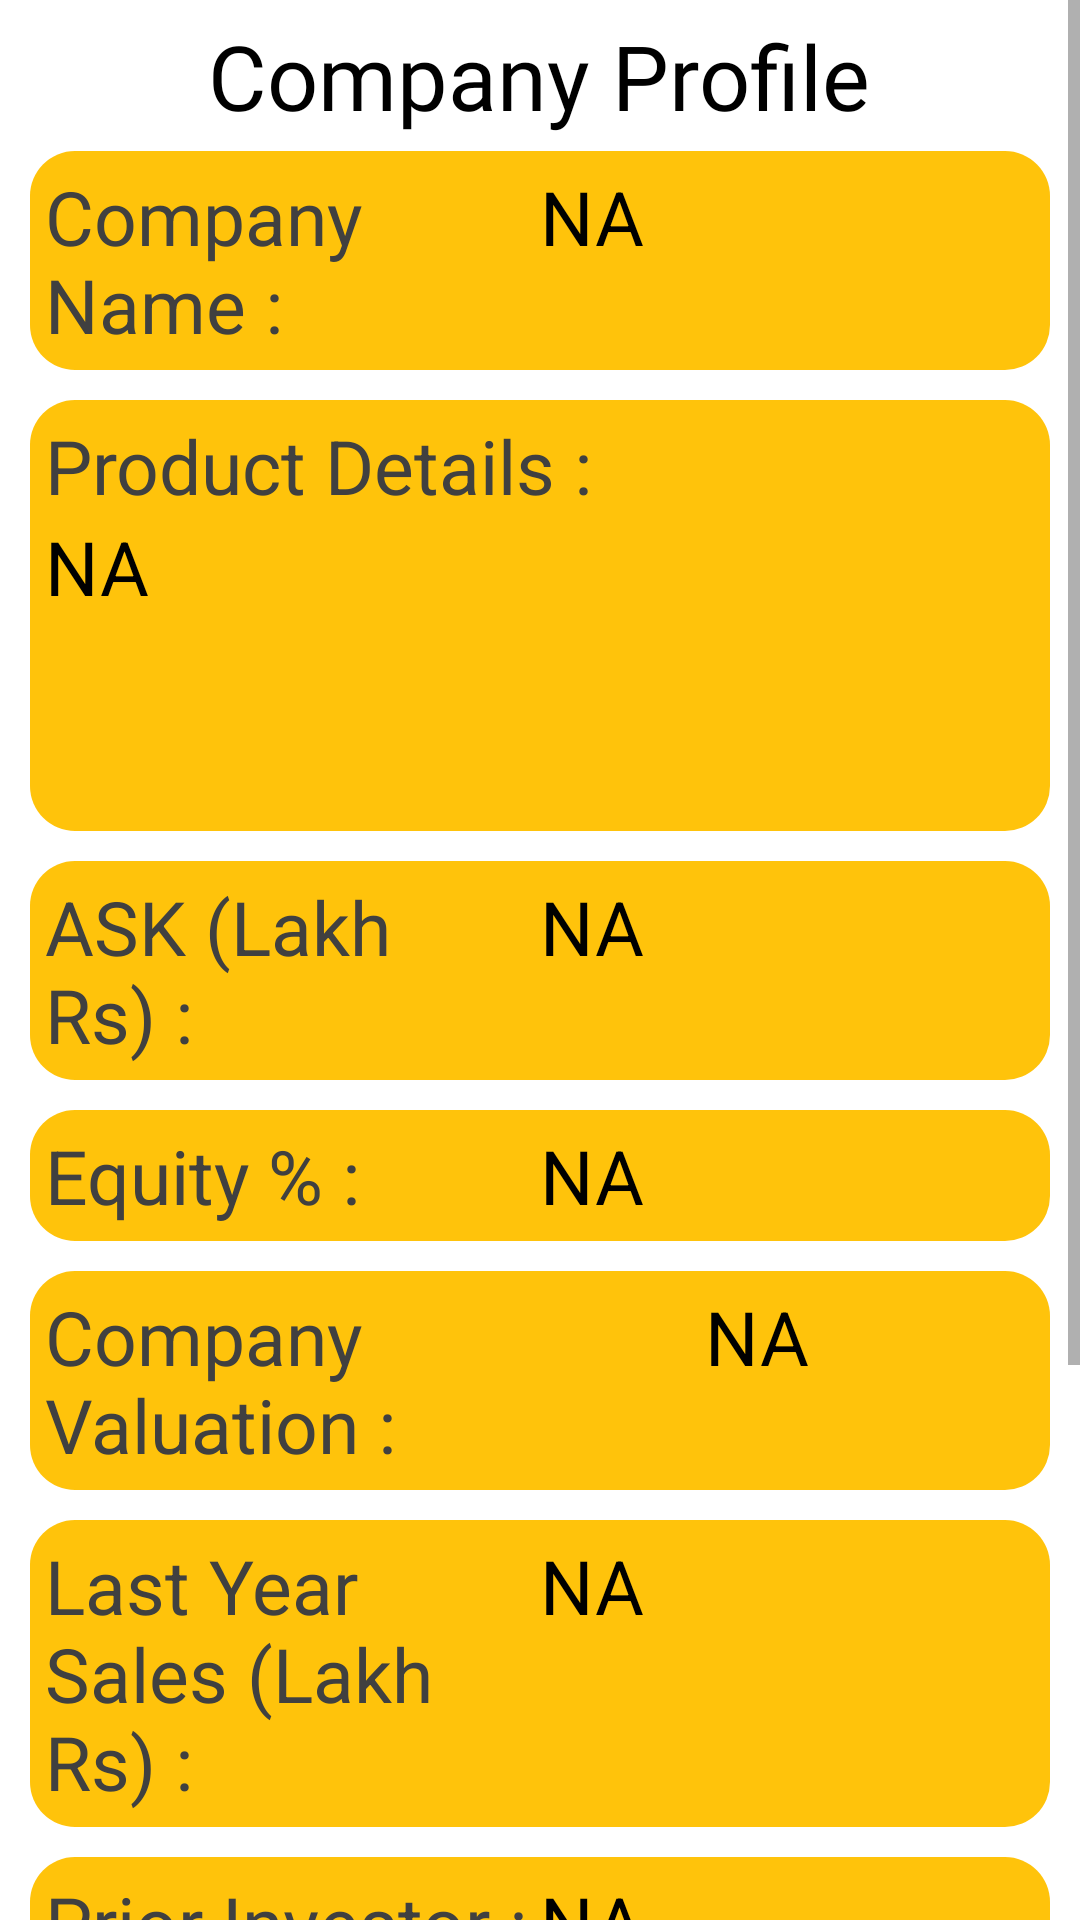

Produce the Android XML layout that renders to this screen, including the resource entries it uses.
<!-- AndroidManifest.xml: activity theme Theme.VShark -->
<!-- res/layout/activity_user_profile.xml -->
<?xml version="1.0" encoding="utf-8"?>
<ScrollView xmlns:android="http://schemas.android.com/apk/res/android"
    xmlns:app="http://schemas.android.com/apk/res-auto"
    xmlns:tools="http://schemas.android.com/tools"
    android:layout_width="match_parent"
    android:layout_height="match_parent"
    tools:context=".UserProfileActivity"
    android:layout_margin="5dp">

    <LinearLayout
        android:layout_width="match_parent"
        android:layout_height="wrap_content"
        android:orientation="vertical"
        android:padding="5dp">

        <TextView
            android:layout_width="wrap_content"
            android:layout_height="wrap_content"
            android:text="Company Profile"
            android:layout_gravity="center"
            android:textSize="30sp"
            android:textColor="@color/black"
            android:fontFamily="@font/ubuntu_bold"/>

        <LinearLayout
            android:layout_width="match_parent"
            android:layout_height="wrap_content"
            android:orientation="horizontal"
            android:padding="5dp"
            android:background="@drawable/custom_round_back"
            android:layout_margin="5dp"
            >
            <TextView
                android:layout_width="match_parent"
                android:layout_height="wrap_content"
                android:textSize="25dp"
                android:text="Company Name : "
                android:layout_weight="1"
                android:textColor="@color/dark_gray"
                />
            <TextView
                android:id="@+id/upTVcompanyName"
                android:layout_width="match_parent"
                android:layout_height="wrap_content"
                android:textSize="25dp"
                android:text="NA"
                android:layout_weight="1"
                android:textColor="@color/black"
                />
        </LinearLayout>

        <LinearLayout
            android:layout_width="match_parent"
            android:layout_height="wrap_content"
            android:orientation="vertical"
            android:padding="5dp"
            android:background="@drawable/custom_round_back"
            android:layout_margin="5dp"
            >
            <TextView
                android:layout_width="match_parent"
                android:layout_height="wrap_content"
                android:textSize="25dp"
                android:text="Product Details : "
                android:textColor="@color/dark_gray"
                />
            <ScrollView
                android:layout_width="match_parent"
                android:layout_height="100dp">
                <LinearLayout
                    android:layout_width="match_parent"
                    android:layout_height="wrap_content"
                    android:orientation="vertical">
                    <TextView
                        android:id="@+id/upTVproductDetails"
                        android:layout_width="match_parent"
                        android:layout_height="100dp"
                        android:inputType="textMultiLine"
                        android:textSize="25dp"
                        android:text="NA"
                        android:textColor="@color/black"/>
                </LinearLayout>
            </ScrollView>
        </LinearLayout>

        <LinearLayout
            android:layout_width="match_parent"
            android:layout_height="wrap_content"
            android:orientation="horizontal"
            android:padding="5dp"
            android:background="@drawable/custom_round_back"
            android:layout_margin="5dp"
            >
            <TextView
                android:layout_width="match_parent"
                android:layout_height="wrap_content"
                android:textSize="25dp"
                android:text="ASK (Lakh Rs) : "
                android:layout_weight="1"
                android:textColor="@color/dark_gray"
                />
            <TextView
                android:id="@+id/upTVASK"
                android:layout_width="match_parent"
                android:layout_height="wrap_content"
                android:textSize="25dp"
                android:text="NA"
                android:layout_weight="1"
                android:textColor="@color/black"
                />
        </LinearLayout>

        <LinearLayout
            android:layout_width="match_parent"
            android:layout_height="wrap_content"
            android:orientation="horizontal"
            android:padding="5dp"
            android:background="@drawable/custom_round_back"
            android:layout_margin="5dp"
            >
            <TextView
                android:layout_width="match_parent"
                android:layout_height="wrap_content"
                android:textSize="25dp"
                android:text="Equity % : "
                android:layout_weight="1"
                android:textColor="@color/dark_gray"
                />
            <TextView
                android:id="@+id/upTVEquity"
                android:layout_width="match_parent"
                android:layout_height="wrap_content"
                android:inputType="text"
                android:textSize="25dp"
                android:layout_weight="1"
                android:text="NA"
                android:textColor="@color/black"
                />
        </LinearLayout>

        <LinearLayout
            android:layout_width="match_parent"
            android:layout_height="wrap_content"
            android:orientation="horizontal"
            android:padding="5dp"
            android:background="@drawable/custom_round_back"
            android:layout_margin="5dp"
            >
            <TextView
                android:layout_width="match_parent"
                android:layout_height="wrap_content"
                android:textSize="25dp"
                android:text="Company Valuation : "
                android:layout_weight="0.5"
                android:textColor="@color/dark_gray"
                />
            <TextView
                android:id="@+id/upTVvaluation"
                android:layout_width="match_parent"
                android:layout_height="wrap_content"
                android:textSize="25dp"
                android:text="NA"
                android:layout_weight="1"
                android:textColor="@color/black"
                />
        </LinearLayout>

        <LinearLayout
            android:layout_width="match_parent"
            android:layout_height="wrap_content"
            android:orientation="horizontal"
            android:padding="5dp"
            android:background="@drawable/custom_round_back"
            android:layout_margin="5dp"
            >
            <TextView
                android:layout_width="match_parent"
                android:layout_height="wrap_content"
                android:textSize="25dp"
                android:text="Last Year Sales (Lakh Rs) : "
                android:layout_weight="1"
                android:textColor="@color/dark_gray"
                />
            <TextView
                android:id="@+id/upTVlastYearSales"
                android:layout_width="match_parent"
                android:layout_height="wrap_content"
                android:inputType="text"
                android:textSize="25dp"
                android:layout_weight="1"
                android:text="NA"
                android:textColor="@color/black"
                />
        </LinearLayout>

        <LinearLayout
            android:layout_width="match_parent"
            android:layout_height="wrap_content"
            android:orientation="horizontal"
            android:padding="5dp"
            android:background="@drawable/custom_round_back"
            android:layout_margin="5dp"
            >
            <TextView
                android:layout_width="match_parent"
                android:layout_height="wrap_content"
                android:textSize="25dp"
                android:text="Prior Investor : "
                android:layout_weight="1"
                android:textColor="@color/dark_gray"
                />
            <TextView
                android:id="@+id/upTVpriorInvestorName"
                android:layout_width="match_parent"
                android:layout_height="wrap_content"
                android:textSize="25dp"
                android:text="NA"
                android:layout_weight="1"
                android:textColor="@color/black"
                />
        </LinearLayout>

        <LinearLayout
            android:layout_width="match_parent"
            android:layout_height="wrap_content"
            android:orientation="horizontal"
            android:padding="10dp"
            android:background="@drawable/custom_round_back"
            android:layout_margin="5dp"
            >
            <TextView
                android:layout_width="match_parent"
                android:layout_height="wrap_content"
                android:textSize="20dp"
                android:text="Prior Investor Investment (Lakh Rs) : "
                android:layout_weight="0.6"
                android:textColor="@color/dark_gray"
                />
            <TextView
                android:id="@+id/upTVpriorInvestorInvestment"
                android:layout_width="match_parent"
                android:layout_height="wrap_content"
                android:inputType="text"
                android:textSize="25dp"
                android:layout_weight="1"
                android:text="NA"
                android:textColor="@color/black"
                />
        </LinearLayout>

        <LinearLayout
            android:layout_width="match_parent"
            android:layout_height="wrap_content"
            android:orientation="horizontal"
            android:padding="10dp"
            android:background="@drawable/custom_round_back"
            android:layout_margin="5dp"
            >
            <TextView
                android:layout_width="match_parent"
                android:layout_height="wrap_content"
                android:textSize="20dp"
                android:text="Prior Investor Stake %: "
                android:layout_weight="0.5"
                android:textColor="@color/dark_gray"
                />
            <TextView
                android:id="@+id/upTVpriorInvestorStake"
                android:layout_width="match_parent"
                android:layout_height="wrap_content"
                android:textSize="25dp"
                android:text="NA"
                android:layout_weight="1"
                android:textColor="@color/black"
                />
        </LinearLayout>

        <LinearLayout
            android:layout_width="match_parent"
            android:layout_height="wrap_content"
            android:orientation="horizontal"
            android:padding="5dp"
            android:background="@drawable/custom_round_back"
            android:layout_margin="5dp"
            >
            <TextView
                android:layout_width="match_parent"
                android:layout_height="wrap_content"
                android:textSize="25dp"
                android:text="Net Profit (Lakh Rs) : "
                android:layout_weight="1"
                android:textColor="@color/dark_gray"
                />
            <TextView
                android:id="@+id/upTVnetProfit"
                android:layout_width="match_parent"
                android:layout_height="wrap_content"
                android:inputType="text"
                android:textSize="25dp"
                android:layout_weight="1"
                android:text="NA"
                android:textColor="@color/black"/>
        </LinearLayout>
    </LinearLayout>

</ScrollView>
<!-- resources referenced by this layout -->
<resources>
  <color name="black">#FF000000</color>
  <color name="dark_gray">#404040</color>
  <!-- drawable custom_round_back (drawable) -->
  <?xml version="1.0" encoding="utf-8"?>
  <shape xmlns:android="http://schemas.android.com/apk/res/android">
      <solid android:color="@color/dark_yellow"/>
      <corners android:radius="15dp"/>
  </shape>
  <style name="Theme.VShark" parent="Theme.MaterialComponents.DayNight.NoActionBar">
          
          <item name="colorPrimary">@color/yellow_shade</item>
          <item name="colorPrimaryVariant">@color/yellow_splash</item>
          <item name="colorOnPrimary">@color/black</item>
          
          <item name="colorSecondary">@color/light_yellow</item>
          <item name="colorSecondaryVariant">@color/yellow_splash</item>
          <item name="colorOnSecondary">@color/black</item>
          
          <item name="android:statusBarColor" tools:targetApi="l">?attr/colorPrimaryVariant</item>
          
      </style>
  <color name="dark_yellow">#FFC30B</color>
  <color name="yellow_shade">#FFC000</color>
  <color name="yellow_splash">#FDE33F</color>
  <color name="light_yellow">#FEEB75</color>
</resources>
